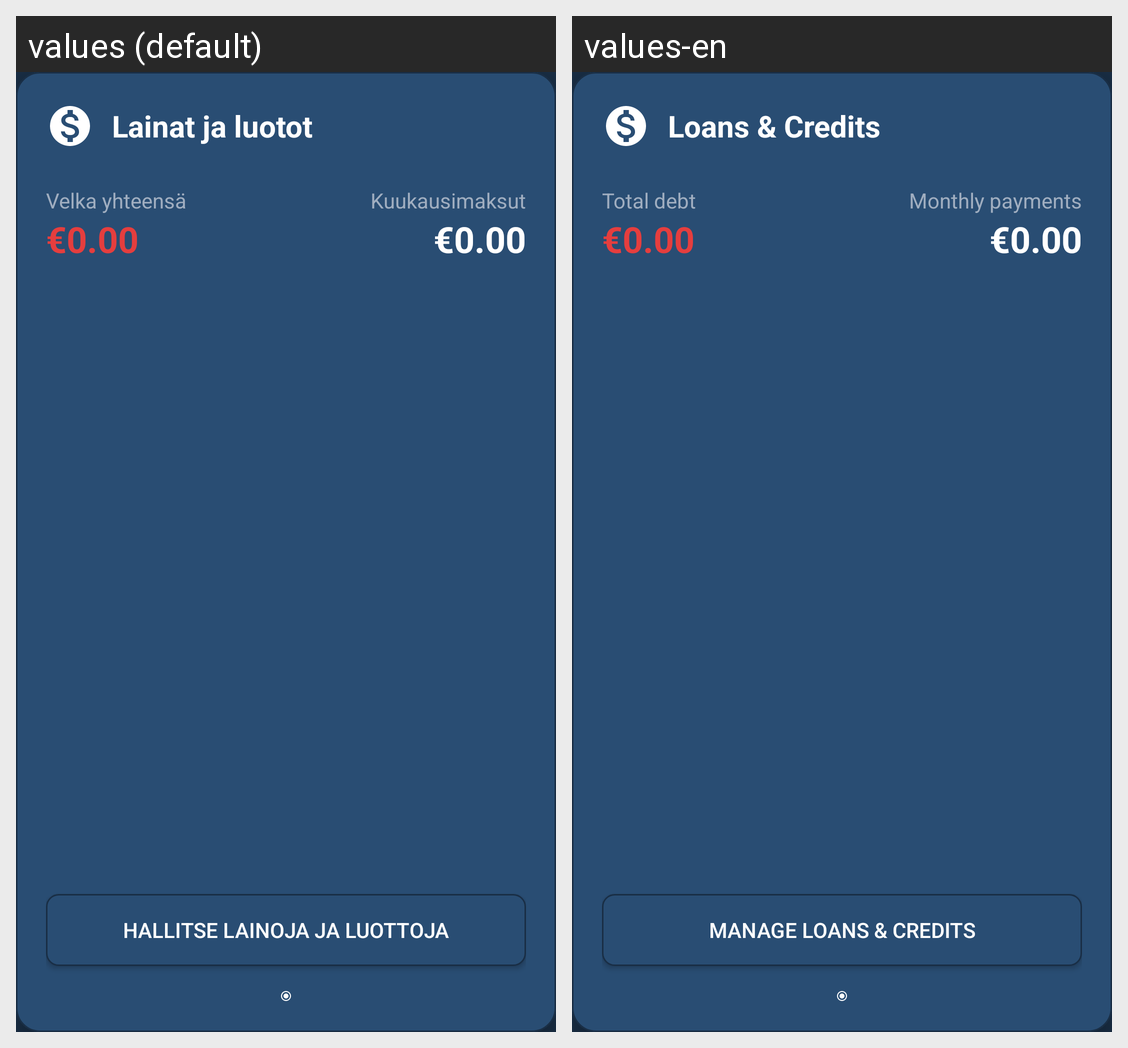

Here is an Android app screen in its default locale and in the app's own translations. Write out the translated-string differences for the strings that appear on this screen.
Android screen res/layout/card_loans_credits.xml rendered under 2 locales, left to right: values (default), values-en. Device: Nexus 5 (rendered at 1080×1920; each locale shown at half size, 540×960, under a caption strip naming it); theme Theme.Maksut.
Strings drawn on this screen, with the default value and each locale's value (text and hints the layout hard-codes, and strings that could not be matched under every locale, appear in the picture but are not listed):

loans_label
  values: Lainat ja luotot
  values-en: Loans & Credits

total_debt
  values: Velka yhteensä
  values-en: Total debt

monthly_loan_payments
  values: Kuukausimaksut
  values-en: Monthly payments

manage_loans_credits
  values: Hallitse lainoja ja luottoja
  values-en: Manage loans & credits
